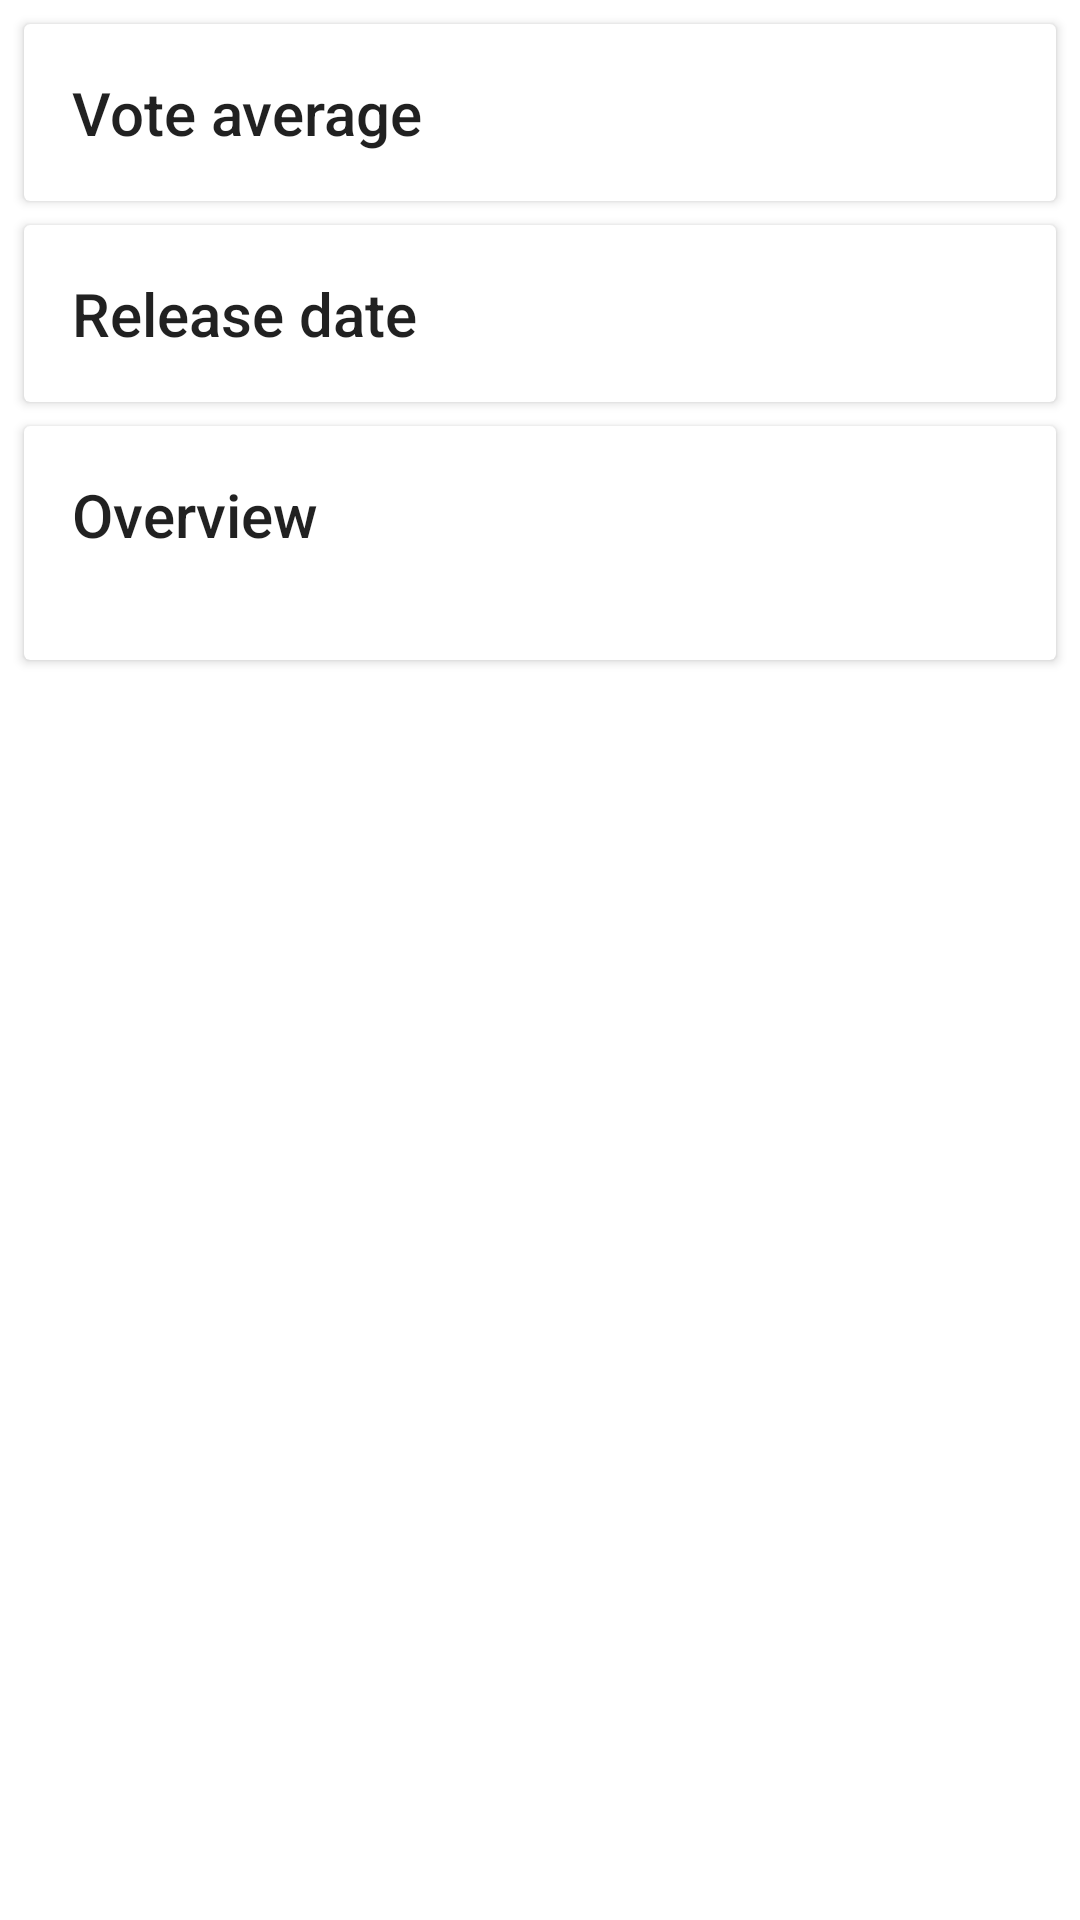

This screen was rendered from an Android layout file. Write that file and the resources it references.
<!-- AndroidManifest.xml: application theme AppTheme -->
<!-- res/layout/content_details.xml -->
<?xml version="1.0" encoding="utf-8"?>
<android.support.design.widget.CoordinatorLayout
    xmlns:android="http://schemas.android.com/apk/res/android"
    xmlns:app="http://schemas.android.com/apk/res-auto"
    xmlns:tools="http://schemas.android.com/tools"
    android:layout_width="match_parent" android:layout_height="match_parent"
    android:fitsSystemWindows="true">

    <android.support.design.widget.AppBarLayout
        android:id="@+id/appbar"
        android:layout_width="match_parent"
        android:layout_height="@dimen/detail_backdrop_height"
        android:fitsSystemWindows="true"
        android:theme="@style/ThemeOverlay.AppCompat.Dark.ActionBar">

        <android.support.design.widget.CollapsingToolbarLayout
            android:id="@+id/collapsing_toolbar"
            android:layout_width="match_parent"
            android:layout_height="match_parent"
            android:fitsSystemWindows="true"
            app:contentScrim="?attr/colorPrimary"
            app:expandedTitleMarginEnd="@dimen/base_padding"
            app:expandedTitleMarginStart="@dimen/base_padding"
            app:layout_scrollFlags="scroll|exitUntilCollapsed">

            <ImageView
                android:id="@+id/backdrop"
                android:layout_width="match_parent"
                android:layout_height="match_parent"
                android:alpha="0.7"
                android:fitsSystemWindows="true"
                android:scaleType="centerCrop"
                app:layout_collapseMode="parallax"/>

            <android.support.v7.widget.Toolbar
                android:id="@+id/toolbar"
                android:layout_width="match_parent"
                android:layout_height="?attr/actionBarSize"
                app:layout_collapseMode="pin"
                app:popupTheme="@style/ThemeOverlay.AppCompat.Light"/>

        </android.support.design.widget.CollapsingToolbarLayout>

    </android.support.design.widget.AppBarLayout>

    <android.support.v4.widget.NestedScrollView
        android:id="@+id/scroll_view"
        android:layout_width="match_parent"
        android:layout_height="match_parent"
        app:layout_behavior="@string/appbar_scrolling_view_behavior">

        <LinearLayout
            android:id="@+id/content_view"
            android:layout_width="match_parent"
            android:layout_height="match_parent"
            android:orientation="vertical">


            <android.support.v7.widget.CardView
                android:layout_width="match_parent"
                android:layout_height="wrap_content"
                android:layout_marginLeft="8dp"
                android:layout_marginRight="8dp"
                android:layout_marginTop="8dp">

                <LinearLayout
                    android:layout_width="match_parent"
                    android:layout_height="wrap_content"
                    android:gravity="center"
                    android:orientation="horizontal"
                    android:padding="16dp">

                    <TextView
                        android:layout_width="0dp"
                        android:layout_height="wrap_content"
                        android:layout_weight="1"
                        android:gravity="center_vertical"
                        android:text="@string/details_vote_average"
                        android:textAppearance="@style/TextAppearance.AppCompat.Title"/>

                    <TextView
                        android:id="@+id/details_vote_average"
                        android:layout_width="wrap_content"
                        android:layout_height="wrap_content"
                        tools:text="Message"/>

                </LinearLayout>

            </android.support.v7.widget.CardView>

            <android.support.v7.widget.CardView
                android:layout_width="match_parent"
                android:layout_height="wrap_content"
                android:layout_marginLeft="8dp"
                android:layout_marginRight="8dp"
                android:layout_marginTop="8dp">

                <LinearLayout
                    android:layout_width="match_parent"
                    android:layout_height="wrap_content"
                    android:gravity="center"
                    android:orientation="horizontal"
                    android:padding="16dp">

                    <TextView
                        android:layout_width="0dp"
                        android:layout_height="wrap_content"
                        android:layout_weight="1"
                        android:gravity="center_vertical"
                        android:text="@string/details_release_date"
                        android:textAppearance="@style/TextAppearance.AppCompat.Title"/>

                    <TextView
                        android:id="@+id/details_release_date"
                        android:layout_width="wrap_content"
                        android:layout_height="wrap_content"
                        tools:text="Message"/>

                </LinearLayout>

            </android.support.v7.widget.CardView>

            <android.support.v7.widget.CardView
                android:layout_width="match_parent"
                android:layout_height="wrap_content"
                android:layout_margin="8dp">

                <LinearLayout
                    android:layout_width="match_parent"
                    android:layout_height="wrap_content"
                    android:orientation="vertical"
                    android:padding="16dp">

                    <TextView
                        android:layout_width="match_parent"
                        android:layout_height="wrap_content"
                        android:text="@string/details_overview"
                        android:textAppearance="@style/TextAppearance.AppCompat.Title"/>

                    <TextView
                        android:id="@+id/details_overview"
                        android:layout_width="match_parent"
                        android:layout_height="wrap_content"
                        tools:text="Message"/>

                </LinearLayout>

            </android.support.v7.widget.CardView>

        </LinearLayout>

    </android.support.v4.widget.NestedScrollView>

</android.support.design.widget.CoordinatorLayout>
<!-- resources referenced by this layout -->
<resources>
  <dimen name="base_padding">16dp</dimen>
  <string name="details_overview">Overview</string>
  <string name="details_release_date">Release date</string>
  <string name="details_vote_average">Vote average</string>
</resources>
